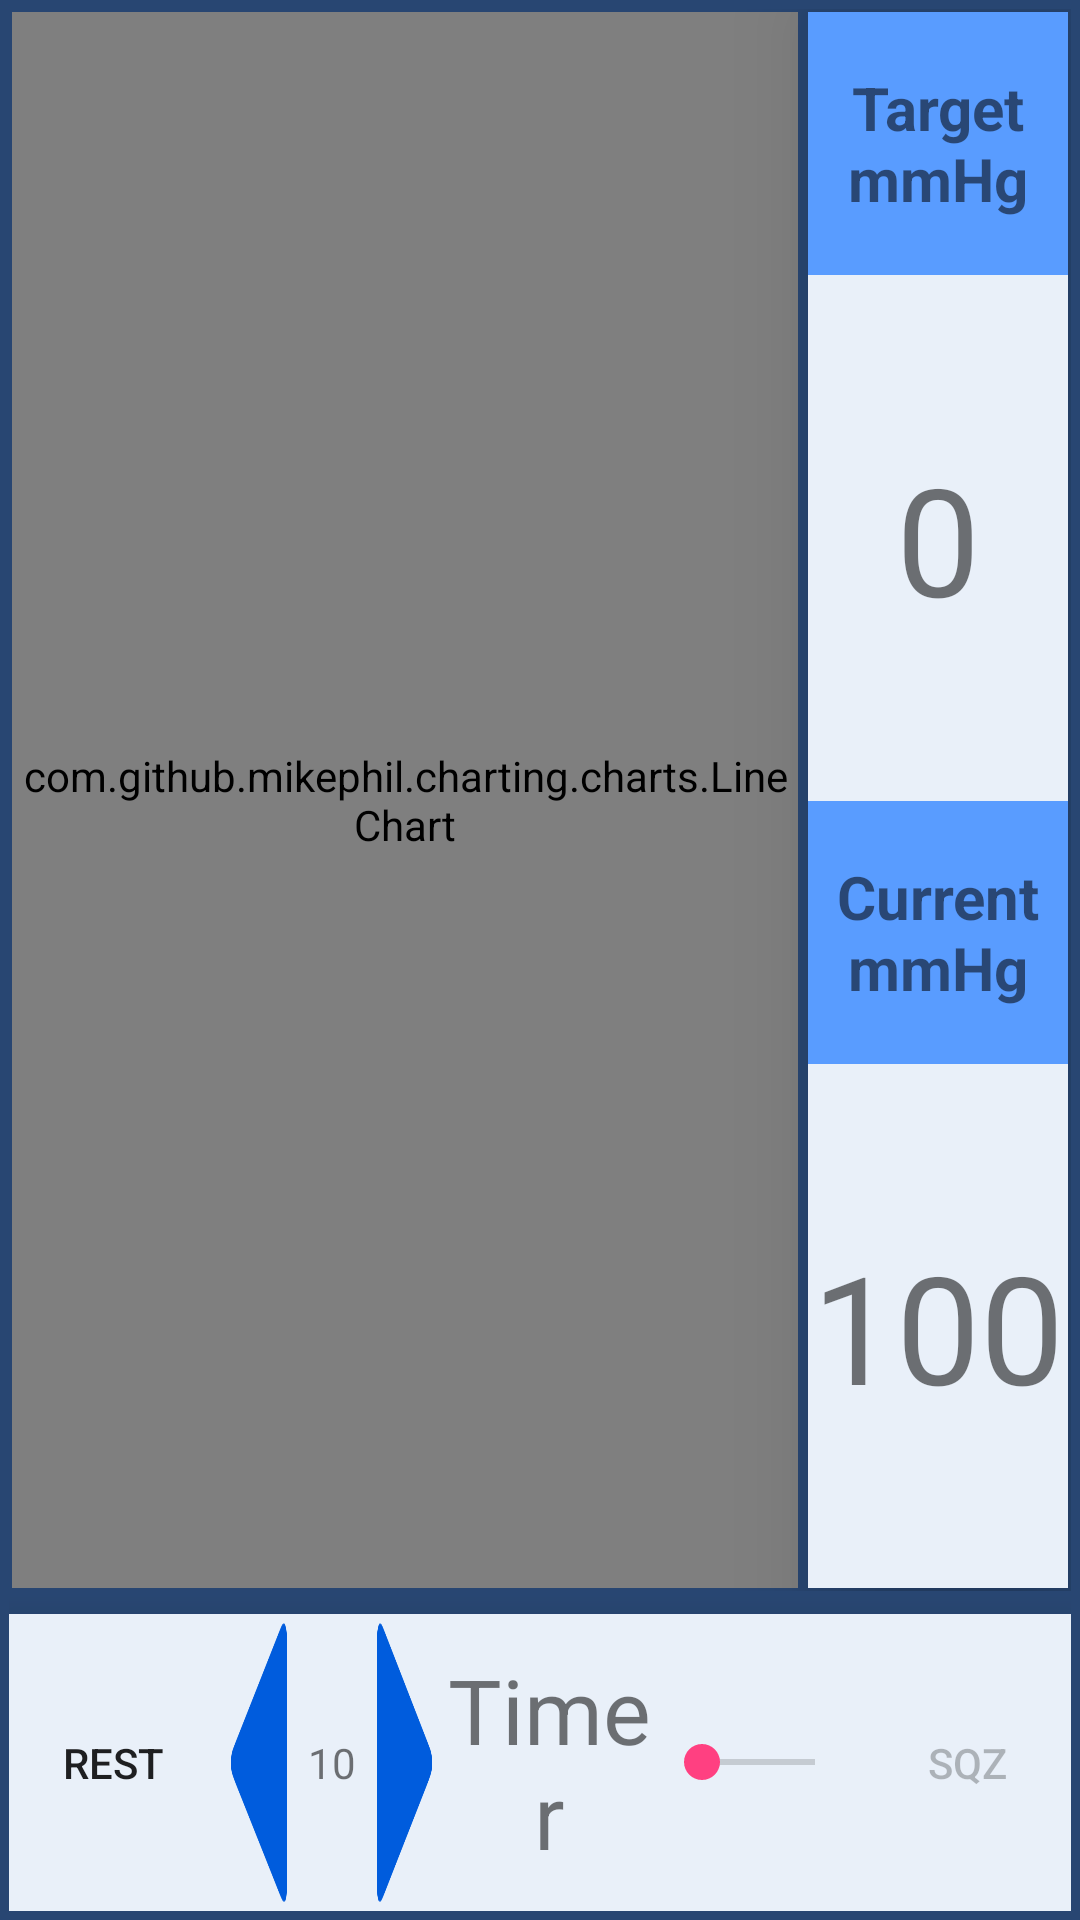

This screen was rendered from an Android layout file. Write that file and the resources it references.
<!-- AndroidManifest.xml: application theme AppTheme -->
<!-- res/layout/biofeed.xml -->
<?xml version="1.0" encoding="utf-8"?>
<LinearLayout xmlns:android="http://schemas.android.com/apk/res/android"
    xmlns:tools="http://schemas.android.com/tools"
    android:layout_width="match_parent"
    android:layout_height="match_parent"
    android:paddingBottom="@dimen/activity_vertical_margin"
    android:paddingLeft="@dimen/activity_horizontal_margin"
    android:paddingRight="@dimen/activity_horizontal_margin"
    android:paddingTop="@dimen/activity_vertical_margin"
    android:orientation="vertical"
    android:background="@color/button_border"
    tools:context="aim.aiminmed.server.aimarm.mp_graph">

    <LinearLayout
        android:layout_width="match_parent"
        android:layout_height="match_parent"
        android:layout_weight="0.7">

        <LinearLayout
            android:layout_width="match_parent"
            android:layout_height="match_parent"
            android:id="@+id/gf_lay"
           android:layout_margin="1dp"
            android:layout_weight="0.75">


            <com.github.mikephil.charting.charts.LineChart
                android:id="@+id/chart"
                android:layout_width="match_parent"
                android:layout_height="match_parent"
                android:elevation="20dp"
                android:background="@color/White" />
        </LinearLayout>

    <LinearLayout
        android:orientation="vertical"
        android:layout_width="match_parent"
        android:layout_height="match_parent"
        android:layout_weight="2.93">

    </LinearLayout>

    <LinearLayout
        android:orientation="vertical"
        android:layout_width="match_parent"
        android:layout_height="match_parent"
        android:background="@color/Lighter_blue"
        android:elevation="20dp"
        android:id="@+id/val_lay"
        android:layout_margin="1dp"
        android:layout_weight="2.2">

        <TextView
            android:layout_width="match_parent"
            android:layout_height="match_parent"
            android:text="Target mmHg"
            android:textStyle="bold"
            android:textSize="20dp"
            android:layout_weight="2.5"
            android:gravity="center"
            android:background="@color/blue_light"
            android:id="@+id/textView227" />

        <TextView
            android:layout_width="match_parent"
            android:layout_height="match_parent"
            android:text="0"
            android:layout_weight="2"
            android:textSize="50dp"
            android:gravity="center"
            android:id="@+id/tar" />

        <TextView
            android:layout_width="match_parent"
            android:layout_height="match_parent"
            android:text="Current mmHg"
            android:textSize="20dp"
            android:textStyle="bold"
            android:layout_weight="2.5"
            android:gravity="center"
            android:background="@color/blue_light"
            android:id="@+id/textView27" />

        <TextView
            android:layout_width="match_parent"
            android:layout_height="match_parent"
            android:text="100"
            android:layout_weight="2"
            android:textSize="50dp"
            android:gravity="center"
            android:id="@+id/val" />


    </LinearLayout>


    </LinearLayout>
    <LinearLayout
        android:orientation="horizontal"
        android:layout_width="match_parent"
        android:layout_height="match_parent"
        android:layout_weight="4.1">

    </LinearLayout>

    <LinearLayout
        android:orientation="horizontal"
        android:layout_width="match_parent"
        android:layout_height="match_parent"
        android:background="@color/Lighter_blue"
        android:elevation="20dp"
        android:layout_weight="3.5">

        <Button
            android:layout_width="match_parent"
            android:layout_height="match_parent"
            android:layout_weight="1"
            android:text="Rest"
            android:background="@drawable/btn_dark"
            android:id="@+id/run" />

        <Button
            android:layout_width="match_parent"
            android:layout_height="match_parent"
            android:layout_margin="3dp"
            android:layout_weight="1.15"
            android:text=""
            android:enabled="false"
            android:background="@drawable/play2"
            android:id="@+id/dct" />

        <TextView
            android:layout_width="match_parent"
            android:layout_height="match_parent"
            android:text="10"
            android:gravity="center"
            android:id="@+id/sc"
            android:layout_weight="1.17" />

        <Button
            android:layout_width="match_parent"
            android:layout_height="match_parent"
            android:layout_weight="1.15"
            android:text=""
            android:enabled="false"
            android:layout_margin="3dp"
            android:background="@drawable/play"
            android:id="@+id/ict" />

        <TextView
            android:layout_width="match_parent"
            android:layout_height="match_parent"
            android:text="Timer"
            android:textSize="30sp"
            android:gravity="center"
            android:id="@+id/cnt"
            android:background="@drawable/btn_dark"
            android:layout_weight="1" />

        <SeekBar
            android:layout_width="match_parent"
            android:layout_height="match_parent"
            android:id="@+id/seekBar"
            android:background="@drawable/btn_dark"
            android:layout_weight="1" />

        <Button
            android:layout_width="match_parent"
            android:layout_height="match_parent"
            android:layout_weight="1"
            android:text="Sqz"
            android:enabled="false"
            android:background="@drawable/btn_dark"
            android:id="@+id/sqz" />


    </LinearLayout>
</LinearLayout>
<!-- resources referenced by this layout -->
<resources>
  <color name="Lighter_blue">#E9F0F9</color>
  <color name="White">#ffffff</color>
  <color name="blue_light">#599CFF</color>
  <color name="button_border">#284672</color>
  <dimen name="activity_horizontal_margin">3dp</dimen>
  <dimen name="activity_vertical_margin">3dp</dimen>
  <!-- drawable play: png bitmap (drawable-xhdpi, 4378 bytes) -->
  <!-- drawable play2: png bitmap (drawable, 4655 bytes) -->
  <style name="AppTheme" parent="Theme.AppCompat.Light.DarkActionBar">
          
          <item name="colorPrimary">@color/colorPrimary</item>
          <item name="colorPrimaryDark">@color/colorPrimaryDark</item>
          <item name="colorAccent">@color/colorAccent</item>
      </style>
  <color name="colorPrimary">#3f51b5</color>
  <color name="colorPrimaryDark">#303F9F</color>
  <color name="colorAccent">#FF4081</color>
</resources>
